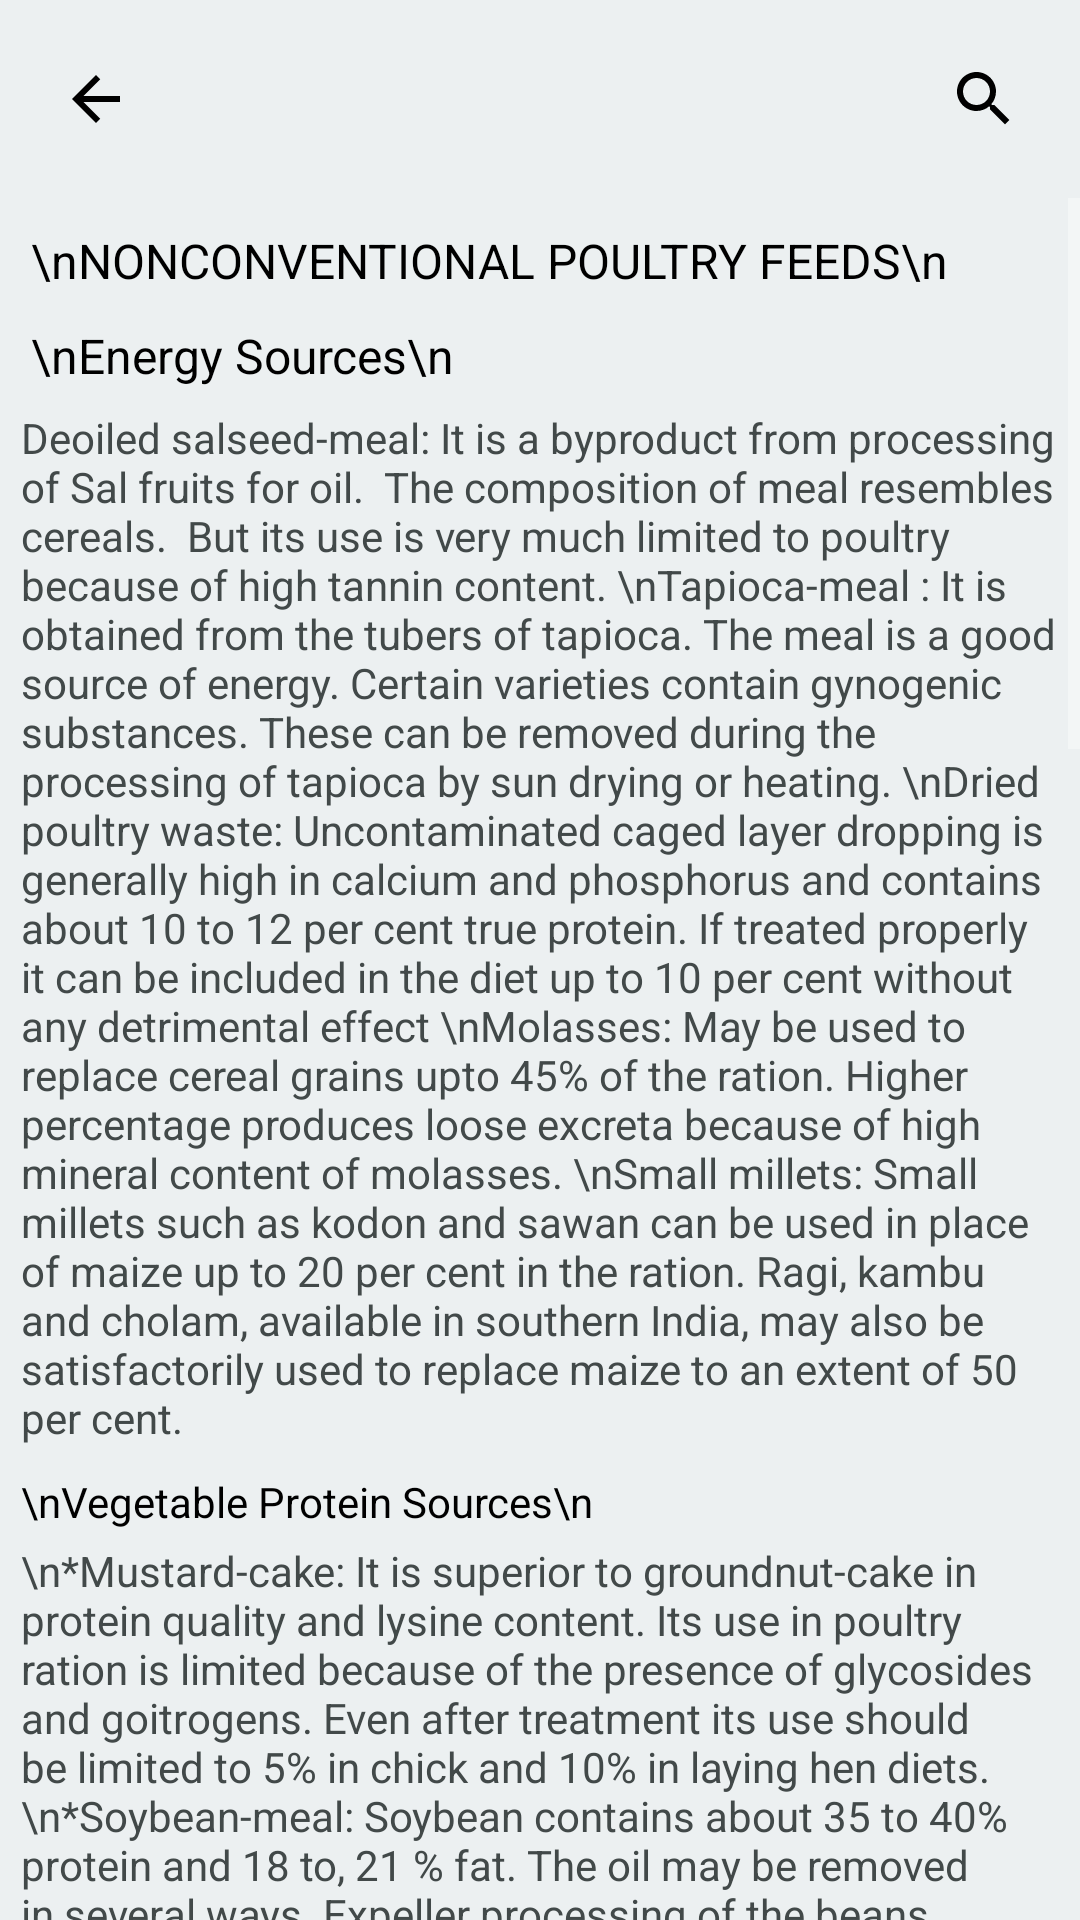

Produce the Android XML layout that renders to this screen, including the resource entries it uses.
<!-- AndroidManifest.xml: application theme Theme.AgroApp -->
<!-- res/layout/activity_20.xml -->
<RelativeLayout
    xmlns:android="http://schemas.android.com/apk/res/android"
    xmlns:app="http://schemas.android.com/apk/res-auto"
    xmlns:tools="http://schemas.android.com/tools"
    android:layout_width="match_parent"
    android:layout_height="match_parent"
    android:background="#ECF0F1"
    tools:context=".care.hencare.Activity20">

    <RelativeLayout
        android:id="@+id/rel1"
        android:layout_width="match_parent"
        android:layout_alignParentStart="true"
        android:layout_margin="5dp"
        android:layout_height="?actionBarSize">

        <ImageView
            android:id="@+id/back_pressed"
            android:layout_width="wrap_content"
            android:layout_height="wrap_content"
            android:layout_centerVertical="true"
            android:padding="15dp"
            android:src="@drawable/ic_baseline_arrow_back_24" />

        <ImageView
            android:layout_width="wrap_content"
            android:layout_height="wrap_content"
            android:layout_alignParentRight="true"
            android:layout_centerVertical="true"
            android:padding="15dp"
            android:src="@drawable/ic_baseline_search_24" />

    </RelativeLayout>

    <ScrollView
        android:layout_height="wrap_content"
        android:layout_width="match_parent"
        android:layout_below="@id/rel1">

        <LinearLayout
            android:layout_width="match_parent"
            android:layout_height="wrap_content"
            android:layout_margin="5dp"
            android:orientation="vertical">

            <TextView
                android:layout_width="wrap_content"
                android:layout_height="wrap_content"
                android:text="\nNONCONVENTIONAL POULTRY FEEDS\n"
                android:lineSpacingExtra="5sp"
                android:layout_marginTop="10dp"
                android:textAlignment="center"
                android:textSize="16sp"
                android:layout_margin="5dp"
                android:textColor="#000000"/>

            <TextView
                android:layout_width="wrap_content"
                android:layout_height="wrap_content"
                android:text="\nEnergy Sources\n"
                android:lineSpacingExtra="5sp"
                android:layout_marginTop="10dp"
                android:textAlignment="center"
                android:textSize="16sp"
                android:layout_margin="5dp"
                android:textColor="#000000"/>

            <TextView
                android:layout_width="wrap_content"
                android:layout_height="wrap_content"
                android:text="Deoiled salseed-meal: It is a byproduct from processing of Sal fruits for oil.  The composition of meal resembles cereals.  But its use is very much limited to poultry because of high tannin content.
\nTapioca-meal : It is obtained from the tubers of tapioca. The meal is a good source of energy. Certain varieties contain gynogenic substances. These can be removed during the processing of tapioca by sun drying or heating.
\nDried poultry waste: Uncontaminated caged layer dropping is generally high in calcium and phosphorus and contains about 10 to 12 per cent true protein. If treated properly it can be included in the diet up to 10 per cent without any detrimental effect
\nMolasses: May be used to replace cereal grains upto 45% of the ration. Higher percentage produces loose excreta because of high mineral content of molasses.
\nSmall millets: Small millets such as kodon and sawan can be used in place of maize up to 20 per cent in the ration. Ragi, kambu and cholam, available in southern India, may also be satisfactorily used to replace maize to an extent of 50 per cent."
                android:padding="2dp"
                android:textColor="#424949"
                android:textSize="14sp"/>

            <TextView
                android:layout_width="wrap_content"
                android:layout_height="wrap_content"
                android:layout_marginTop="5dp"
                android:text="\nVegetable Protein Sources\n"
                android:textColor="#000000"
                android:textAlignment="center"
                android:padding="2dp"
                android:textSize="14sp"/>

            <TextView
                android:layout_width="wrap_content"
                android:layout_height="wrap_content"
                android:text="\n*Mustard-cake: It is superior to groundnut-cake in protein quality and lysine content. Its use in poultry ration is limited because of the presence of glycosides and goitrogens. Even after treatment its use should be limited to 5% in chick and 10% in laying hen diets.
\n*Soybean-meal: Soybean contains about 35 to 40% protein and 18 to, 21 % fat. The oil may be removed in several ways. Expeller processing of the beans yielded a meal which contained 42% protein and 5% fat. Suitable heal treatment improves the protein quality of the meal. It is a high-quality vegetable protein rich in lysine, arginine, glycine, tryptophan and cystine. The limiting amino acid is methionine.
\n*Sesame-meal: It is a good source of protein supplement and a good source of arginine, methionine and tryptophan, but poor in lysine, cystine and glycine.
\n*Clusterbean : It is a byproduct in the manufacture of vegetable gum from the seeds of clusterbean plants. It is rich in protein but its use is limited by residual clusterbean gum and due to the presence of  trypsin inhibitor .
\n*Sunflower seed-meal: It is superior to groundnut-meal in nutritive value. But because of high fibre content its use is restricted in poultry rations. Compared to soybean-meal it is richer in methionine and arginine but poor in lysine. It is an excellent source of pantothenic acid and niacin .
\n*Safflower-meal: It is a good substitute to groundnut-cake up to 25 per cent level in the ration. Lysine deficiency appears to be one of the main limitations in total utilization of this cake.
\n*Ramtil-cake : It can replace satisfactorily up to 50 and 100 per cent of groundnut-cake in chicks and layer rations respectively.
\n*Cotton-cake: High in protein content but deficient in lysine. It cart be used up to 15 per cent as a substitute for groundnut-cake. Continuous use causes yolk mottling on stored eggs due to the presence of gossypol in the cake.
\n*Maize gluten-meal and feed: A byproduct of maize starch industry it is rich in protein and xanthophylls but deficient in lysine, tryptophan and arginine.
\n*Penicillin mycelium waste: It is a byproduct from the manufacture of penicillin. It is a good protein source and contains some residual antibiotic activity. It can be used at levels of 5 per cent in the ration.
\n*Linseed-meal: It is a good source of tryptophan but contains cyanogenic glycoside and antipyridoxial factor. Cannot be used more than 5% if not processed. The meal can be rendered non-toxic by boiling."
                android:padding="2dp"
                android:textColor="#424949"
                android:textSize="14sp"/>

            <TextView
                android:layout_width="wrap_content"
                android:layout_height="wrap_content"
                android:layout_marginTop="5dp"
                android:text="\nAnimal Protein Sources\n"
                android:textColor="#000000"
                android:textAlignment="center"
                android:padding="2dp"
                android:textSize="14sp"/>

            <TextView
                android:layout_width="wrap_content"
                android:layout_height="wrap_content"
                android:text="\n*Blood-meal: It contains 80 per cent protein and is rich in lysine, arginine, methionine, cystine and leucine, but deficient in isoleucine. The maximum dietary level of inclusion is not greater than 2 to 3 per cent due to unpalatability and low biological value of its protein.
\n*Liver residue-meal : It is a good source of lysine, methionine, cystine and tryptophan, and an excellent source of riboflavin, choline and vitamin B12
\n*Silkworm pupae-meal: Deoiled silkworm pupae-meal is a good protein supplement. Because of high fibre content and poor protein digestibility its use is restricted in poultry rations.
\n*Hatchery byproduct-meal: This consists of infertile eggs, dead embryos, killed chicks and egg shells collected as waste during hatchery oprations, and have been cooked, dried and grounded with or without removal of part of its fat. It contains approximately 25-34 per cent crude protein depending upon the material that goes into its making.
\n*Feather-meal: It contains 80-85 per cent of crude protein and may be used up to 5 per cent level in poultry rations.
\n*Poultry byproduct-meal: It is a product from poultry processing plants, and includes heads, feet and entrails. Il must not contain more than 16 per cent ash and no more than traces of feathers. The meal may contain 55 to 60 per cent protein and 12 per cent fat if not extracted.
\n*Meat and meat-cum-bone-meal : Besides a good source of high quality protein, it is a good source of calcium and phosphorus. The quality of meal is variable depending upon the processing methods and the proportion of gelatin it contains. The variable quality and content of phosphorus limit the use of these meals to 5 to 10 per cent of the diet."
                android:padding="2dp"
                android:textColor="#424949"
                android:textSize="14sp"/>

        </LinearLayout>

    </ScrollView>

</RelativeLayout>
<!-- resources referenced by this layout -->
<resources>
  <!-- drawable ic_baseline_arrow_back_24 (drawable) -->
  <vector xmlns:android="http://schemas.android.com/apk/res/android"
      android:width="24dp"
      android:height="24dp"
      android:viewportWidth="24"
      android:viewportHeight="24"
      android:tint="?attr/cardBackgroundColor"
      android:autoMirrored="true">
    <path
        android:fillColor="@color/black"
        android:pathData="M20,11H7.83l5.59,-5.59L12,4l-8,8 8,8 1.41,-1.41L7.83,13H20v-2z"/>
  </vector>
  <!-- drawable ic_baseline_search_24 (drawable) -->
  <vector xmlns:android="http://schemas.android.com/apk/res/android"
      android:width="24dp"
      android:height="24dp"
      android:viewportWidth="24"
      android:viewportHeight="24"
      android:tint="?attr/cardBackgroundColor">
    <path
        android:fillColor="@android:color/black"
        android:pathData="M15.5,14h-0.79l-0.28,-0.27C15.41,12.59 16,11.11 16,9.5 16,5.91 13.09,3 9.5,3S3,5.91 3,9.5 5.91,16 9.5,16c1.61,0 3.09,-0.59 4.23,-1.57l0.27,0.28v0.79l5,4.99L20.49,19l-4.99,-5zM9.5,14C7.01,14 5,11.99 5,9.5S7.01,5 9.5,5 14,7.01 14,9.5 11.99,14 9.5,14z"/>
  </vector>
  <style name="Theme.AgroApp" parent="Theme.MaterialComponents.NoActionBar">
          
  
          <item name="colorPrimary">#888888</item>
          <item name="colorPrimaryVariant">@color/purple_700</item>
          <item name="colorOnPrimary">@color/white</item>
          
          <item name="colorSecondary">@color/teal_200</item>
          <item name="colorSecondaryVariant">@color/teal_700</item>
          <item name="colorOnSecondary">@color/black</item>
          
          <item name="android:statusBarColor" tools:targetApi="l">?attr/colorPrimaryVariant</item>
          
      </style>
  <color name="black">#FF000000</color>
  <color name="purple_700">#FF3700B3</color>
  <color name="white">#FFFFFFFF</color>
  <color name="teal_200">#FF03DAC5</color>
  <color name="teal_700">#FF018786</color>
</resources>
